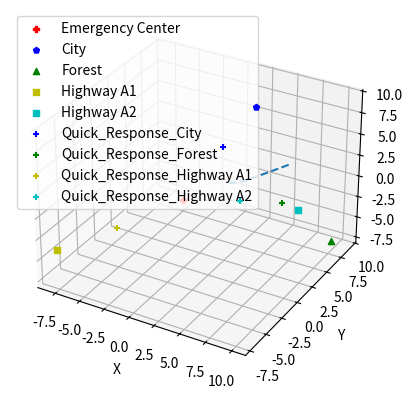

Write the Python code that produced this figure.
import matplotlib.pyplot as plt

# This script was created to display a coordinate system for Homework 1 of Linealidad II

# Coordinates of locations
emergency_center = [0, 0, 0]
drone_response_city = [2, 3, 5]
drone_response_forest = [5, 8, -4]
drone_response_highway_A1 = [-4, -4, -2]
drone_response_highway_A2 = [5, 1, 1]
city = [4, 5, 9]
forest = [10, 8, -7]
highway_A1 = [-8, -7, -4]
highway_A2 = [10, 2, 1]

# Plot the locations on a 3D scatter plot
fig = plt.figure()
ax = fig.add_subplot(111, projection='3d')
ax.scatter(emergency_center[0], emergency_center[1], emergency_center[2], c='r', marker='P', label='Emergency Center')
ax.scatter(city[0], city[1], city[2], c='b', marker='p', label='City')
ax.scatter(forest[0], forest[1], forest[2], c='g', marker='^', label='Forest')
ax.scatter(highway_A1[0], highway_A1[1], highway_A1[2], c='y', marker='s', label='Highway A1')
ax.scatter(highway_A2[0], highway_A2[1], highway_A2[2], c='c', marker='s', label='Highway A2')

# Add labels and legend
ax.set_xlabel('X')
ax.set_ylabel('Y')
ax.set_zlabel('Z')
ax.legend()

# Show the plot
# plt.show()

# Plot with 4 quick reaction drones
ax.scatter(drone_response_city[0], drone_response_city[1],
           drone_response_city[2], c='b', marker='+', label='Quick_Response_City')
ax.scatter(drone_response_forest[0], drone_response_forest[1],
           drone_response_forest[2], c='g', marker='+', label='Quick_Response_Forest')
ax.scatter(drone_response_highway_A1[0], drone_response_highway_A1[1],
           drone_response_highway_A1[2], c='y', marker='+', label='Quick_Response_Highway A1')
ax.scatter(drone_response_highway_A2[0], drone_response_highway_A2[1],
           drone_response_highway_A2[2], c='c', marker='+', label='Quick_Response_Highway A2')

# Add labels and legend
ax.set_xlabel('X')
ax.set_ylabel('Y')
ax.set_zlabel('Z')
ax.legend()
plt.plot((drone_response_city[0], drone_response_city[1],
           drone_response_city[2]), (city[0], city[1], city[2]), linestyle="--")
# Show the plot with reaction drones
plt.show()


